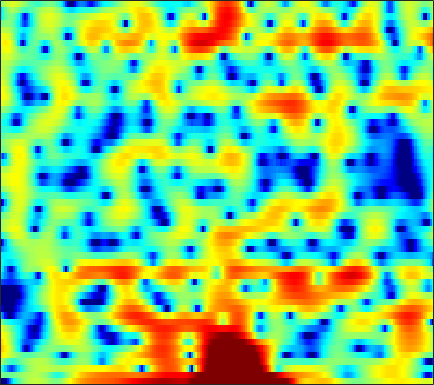

Data behind this chart, as committed beside it:
-17.705, -27.887, -17.068, -11.091, -8.3797, -5.7938, -3.8925, -2.7395, -1.5167, -0.54158, 0.24489, 0.72834, 1.2513, 1.6498, 1.8721, 2.0608, 2.1328, 2.1082, 1.9849, 1.7731, 1.4596, 1.1668, 0.73933, 0.31823
-0.01451, -0.2834, -0.5331, -0.6513, -0.6585, -0.5689, -0.3835, -0.1979, 0.09712, 0.4193, 0.7421, 0.9723, 1.246, 1.46, 1.57, 1.647, 1.628, 1.544, 1.328, 0.9837, 0.5039, 0.05176, -0.6618, -1.468
-1.988, -3.461, -5.72, -8.228, -9.86, -10.41, -8.823, -7.153, -5.088, -3.387, -2.015, -1.164, -0.2384, 0.4927, 0.9303, 1.379, 1.694, 1.851, 1.971, 2.001, 1.96, 1.892, 1.772, 1.635
1.528, 0.5921, -0.6216, -1.659, -2.206, -2.534, -2.404, -2.083, -1.499, -0.8787, -0.2869, 0.1194, 0.5981, 1.002, 1.253, 1.515, 1.685, 1.75, 1.749, 1.647, 1.444, 1.222, 0.8309, 0.3306
4.916, 4.389, 3.65, 2.906, 2.351, 1.619, 0.9111, 0.413, -0.2069, -0.747, -1.166, -1.371, -1.471, -1.378, -1.206, -0.8815, -0.5328, -0.2931, -0.05223, 0.06165, 0.02091, -0.1401, -0.5664, -1.283
5.963, 5.399, 4.51, 3.467, 2.571, 1.197, -0.4283, -1.845, -4.095, -6.907, -10.6, -13.88, -15.47, -11.92, -9.308, -6.662, -4.715, -3.556, -2.335, -1.409, -0.7203, -0.3427, 0.0005602, 0.159
5.337, 4.721, 3.759, 2.638, 1.691, 0.2754, -1.321, -2.631, -4.505, -6.437, -8.278, -9.366, -10.09, -9.886, -9.326, -8.304, -7.14, -6.222, -4.956, -3.731, -2.587, -1.801, -0.8479, -0.01065
4.731, 4.113, 3.192, 2.153, 1.312, 0.1009, -1.229, -2.298, -3.797, -5.36, -6.982, -8.233, -10.02, -11.96, -13.38, -14.59, -13.95, -12.4, -9.844, -7.375, -5.184, -3.732, -2.03, -0.5555
3.294, 2.656, 1.759, 0.8064, 0.07562, -0.9271, -1.986, -2.822, -4.026, -5.336, -6.8, -8.061, -10, -12.21, -13.9, -15.64, -15.54, -14, -11.29, -8.658, -6.236, -4.539, -2.467, -0.6289
-0.06875, -0.942, -2.082, -3.102, -3.732, -4.329, -4.697, -4.901, -5.236, -5.661, -6.232, -6.736, -7.519, -8.489, -9.331, -10.53, -11.7, -12.34, -12.2, -10.42, -7.656, -5.468, -2.752, -0.3847
-6.596, -8.556, -11.71, -15.46, -17.14, -15.3, -12.25, -10.43, -8.654, -7.463, -6.732, -6.442, -6.36, -6.679, -7.213, -8.174, -9.595, -10.96, -12.08, -10.38, -6.916, -4.357, -1.456, 0.8965
-12.97, -14.3, -16.02, -17.72, -17.96, -16.71, -14.59, -13.09, -11.19, -9.432, -7.991, -7.112, -6.176, -5.424, -4.948, -4.377, -3.859, -3.44, -2.72, -1.763, -0.6586, 0.2422, 1.473, 2.619
-20.67, -20.13, -19.43, -18.69, -18.2, -17.32, -15.94, -14.71, -12.97, -11.2, -9.473, -8.248, -6.768, -5.386, -4.428, -3.32, -2.314, -1.572, -0.6265, 0.2894, 1.192, 1.843, 2.641, 3.355
-22.21, -21.83, -22.13, -23.12, -24.6, -26.4, -24.19, -20.93, -16.82, -13.55, -11.02, -9.392, -7.499, -5.872, -4.794, -3.505, -2.325, -1.481, -0.4289, 0.5291, 1.426, 2.047, 2.804, 3.462
-15.67, -16.25, -17.28, -18.49, -19.36, -20.08, -18.98, -17.11, -14.45, -12.07, -10.01, -8.688, -7.178, -5.895, -5.114, -4.151, -3.173, -2.447, -1.451, -0.4006, 0.6574, 1.422, 2.366, 3.197
-9.479, -9.992, -10.64, -11.11, -11.18, -10.97, -10.48, -9.895, -8.813, -7.756, -6.812, -6.203, -5.662, -5.487, -5.542, -5.85, -6.16, -6.079, -5.074, -3.225, -1.184, 0.2053, 1.782, 3.009
-4.971, -6.073, -7.633, -9.284, -10.2, -10.1, -8.689, -7.36, -5.68, -4.255, -3.186, -2.686, -2.466, -2.884, -3.622, -5.618, -9.477, -13.5, -10.82, -4.82, -1.016, 0.9685, 2.826, 4.005
-3.248, -4.745, -7.33, -11.19, -14.61, -14.42, -9.981, -7.144, -4.41, -2.503, -1.113, -0.3955, 0.2453, 0.5419, 0.5746, 0.4847, 0.4742, 0.6068, 1.033, 1.811, 2.695, 3.291, 3.871, 4.111
-3.232, -3.839, -4.584, -5.09, -5.277, -5.083, -4.434, -3.776, -2.775, -1.771, -0.9, -0.339, 0.2811, 0.7813, 1.058, 1.379, 1.644, 1.818, 2.075, 2.299, 2.471, 2.546, 2.526, 2.332
-4.408, -4.463, -4.362, -4.068, -3.776, -3.307, -2.709, -2.235, -1.604, -0.9669, -0.398, -0.004633, 0.4441, 0.8239, 1.075, 1.355, 1.556, 1.671, 1.805, 1.869, 1.871, 1.821, 1.68, 1.446
-7.98, -7.214, -5.926, -4.657, -3.748, -2.668, -1.776, -1.187, -0.518, 0.006879, 0.4355, 0.6973, 0.979, 1.184, 1.317, 1.449, 1.561, 1.637, 1.683, 1.695, 1.649, 1.564, 1.385, 1.121
-16.27, -11.02, -6.867, -4.198, -2.731, -1.206, -0.1204, 0.4736, 1.044, 1.369, 1.522, 1.529, 1.453, 1.326, 1.223, 1.128, 1.142, 1.213, 1.32, 1.442, 1.499, 1.469, 1.298, 0.9567
-4.094, -3.033, -1.514, -0.06711, 0.8651, 1.813, 2.493, 2.789, 2.917, 2.761, 2.289, 1.737, 0.7649, -0.353, -1.187, -1.929, -1.99, -1.604, -0.7143, 0.1624, 0.8267, 1.126, 1.21, 0.9051
0.5915, 1.151, 1.896, 2.578, 3.023, 3.451, 3.652, 3.643, 3.349, 2.7, 1.62, 0.4849, -1.66, -4.859, -8.508, -19.01, -16.51, -9.674, -5.2, -2.624, -1.003, -0.2161, 0.3665, 0.4449
0.5301, 1.011, 1.647, 2.209, 2.535, 2.868, 2.967, 2.888, 2.538, 1.864, 0.8703, -0.09301, -1.667, -3.467, -4.801, -6.104, -6.471, -6.058, -4.905, -3.63, -2.399, -1.597, -0.7595, -0.2177
-1.369, -0.7659, 0.08406, 0.9288, 1.481, 2.076, 2.44, 2.52, 2.389, 1.946, 1.191, 0.4076, -0.8487, -2.381, -3.619, -5.27, -6.646, -7.14, -6.8, -5.493, -3.834, -2.659, -1.304, -0.23
-6.806, -5.548, -3.378, -1.345, -0.02471, 1.303, 2.216, 2.635, 2.834, 2.662, 2.094, 1.418, 0.1394, -1.645, -3.431, -6.785, -12.29, -21.79, -16.38, -8.869, -5.022, -3.076, -1.173, 0.1845
-18.14, -12.05, -6.569, -3.051, -1.185, 0.6451, 1.87, 2.475, 2.9, 2.939, 2.638, 2.198, 1.331, 0.2104, -0.7917, -2.189, -3.447, -4.022, -4.113, -3.442, -2.443, -1.666, -0.7336, 0.01974
-4.602, -3.704, -2.251, -0.7474, 0.2706, 1.401, 2.246, 2.67, 2.993, 3.033, 2.829, 2.522, 1.94, 1.226, 0.6419, -0.1512, -0.8533, -1.272, -1.676, -1.83, -1.823, -1.737, -1.588, -1.456
-0.3406, 0.2228, 0.9877, 1.718, 2.224, 2.781, 3.183, 3.364, 3.433, 3.304, 2.963, 2.582, 1.918, 1.084, 0.3797, -0.6321, -1.653, -2.371, -3.15, -3.703, -3.963, -4.025, -4.012, -4.035
1.842, 2.238, 2.719, 3.153, 3.421, 3.71, 3.866, 3.896, 3.777, 3.469, 2.947, 2.405, 1.472, 0.2596, -0.8508, -2.597, -4.722, -6.475, -8.781, -10.12, -9.757, -8.879, -7.725, -6.965
2.468, 2.692, 3.01, 3.326, 3.547, 3.784, 3.925, 3.936, 3.805, 3.468, 2.914, 2.32, 1.285, -0.06985, -1.339, -3.479, -6.28, -9.13, -14.42, -19.55, -14.9, -11.74, -9.119, -7.642
1.138, 1.169, 1.463, 1.957, 2.405, 2.958, 3.407, 3.608, 3.688, 3.522, 3.102, 2.622, 1.756, 0.6657, -0.2869, -1.717, -3.2, -4.314, -5.5, -6.2, -6.241, -5.954, -5.418, -4.947
-4.172, -4.851, -3.81, -1.629, -0.06949, 1.615, 2.792, 3.38, 3.799, 3.85, 3.547, 3.135, 2.326, 1.309, 0.4568, -0.6919, -1.72, -2.302, -2.809, -2.918, -2.8, -2.606, -2.321, -2.094
-7.824, -10.3, -7.158, -2.876, -0.5892, 1.581, 2.992, 3.688, 4.183, 4.233, 3.877, 3.323, 2.236, 0.6926, -0.7596, -3.022, -5.217, -6.111, -5.673, -4.218, -2.783, -1.936, -1.126, -0.6485
-0.4759, -0.4212, 0.05956, 0.9044, 1.652, 2.554, 3.284, 3.653, 3.901, 3.824, 3.407, 2.818, 1.659, -0.09529, -1.928, -5.358, -10.66, -14.04, -9.975, -5.774, -3.24, -2.045, -1.099, -0.7322
-0.1249, 0.2503, 0.7387, 1.225, 1.564, 1.994, 2.348, 2.535, 2.665, 2.649, 2.436, 2.168, 1.588, 0.8175, 0.1308, -0.8128, -1.597, -1.894, -1.807, -1.371, -0.8537, -0.566, -0.4371, -0.6923
-1.734, -1.226, -0.7122, -0.3697, -0.1964, -0.008852, 0.1452, 0.2856, 0.488, 0.7137, 0.9267, 1.065, 1.178, 1.228, 1.229, 1.181, 1.159, 1.149, 1.185, 1.225, 1.224, 1.154, 0.9117, 0.4466
-3.09, -2.744, -2.61, -2.793, -3.068, -3.574, -3.973, -4.031, -3.642, -2.846, -1.841, -1.13, -0.2275, 0.5035, 0.9574, 1.453, 1.841, 2.071, 2.287, 2.432, 2.471, 2.427, 2.255, 1.945
-3.281, -3.293, -3.768, -4.866, -6.168, -8.863, -12.97, -16.02, -13.2, -8.676, -5.532, -3.836, -2.09, -0.7954, -0.02263, 0.8237, 1.474, 1.888, 2.308, 2.637, 2.859, 2.957, 2.995, 2.918
-2.068, -2.153, -2.705, -3.78, -4.936, -6.942, -9.146, -10.16, -9.555, -7.603, -5.65, -4.405, -3.057, -1.943, -1.232, -0.4091, 0.2681, 0.726, 1.277, 1.738, 2.164, 2.441, 2.764, 2.992
0.4298, 0.3814, 0.03198, -0.5805, -1.224, -2.145, -3.053, -3.653, -4.214, -4.509, -4.592, -4.537, -4.268, -3.818, -3.394, -2.791, -2.153, -1.76, -1.224, -0.7061, -0.1102, 0.4159, 1.185, 1.97
3.066, 2.924, 2.517, 1.868, 1.227, 0.2015, -0.9777, -1.981, -3.463, -5.144, -6.983, -8.325, -9.475, -9.294, -8.463, -7.198, -6.262, -5.924, -5.985, -6.216, -6.005, -5.014, -2.914, -0.6598
4.301, 4.022, 3.429, 2.558, 1.774, 0.4664, -1.132, -2.492, -4.648, -7.318, -10.94, -14.91, -24.36, -19.12, -14.2, -10.75, -9.197, -8.86, -9.858, -13.27, -21.44, -15.45, -7.42, -2.896
3.977, 3.611, 2.871, 1.839, 0.8644, -0.7058, -2.58, -4.119, -6.265, -8.293, -9.964, -10.7, -11.11, -10.58, -9.73, -8.403, -7.29, -6.722, -6.17, -5.771, -5.057, -4.104, -2.405, -0.5547
3.102, 2.748, 1.983, 0.875, -0.2541, -2.142, -4.566, -6.866, -10.66, -14.9, -15.84, -13.91, -11.07, -8.855, -7.493, -5.956, -4.69, -3.883, -2.9, -1.977, -1.078, -0.3873, 0.5683, 1.486
2.296, 2.066, 1.484, 0.555, -0.3825, -1.985, -4.072, -6.027, -9.148, -12.27, -12.85, -11.3, -8.756, -6.662, -5.373, -3.972, -2.8, -2.026, -1.139, -0.3257, 0.4098, 0.9166, 1.546, 2.103
1.785, 1.725, 1.432, 0.89, 0.3505, -0.5571, -1.596, -2.421, -3.437, -4.194, -4.503, -4.426, -4.038, -3.417, -2.917, -2.25, -1.597, -1.142, -0.5919, -0.08661, 0.4022, 0.7494, 1.165, 1.54
1.702, 1.808, 1.771, 1.548, 1.274, 0.7974, 0.2434, -0.1915, -0.7261, -1.17, -1.468, -1.59, -1.64, -1.568, -1.493, -1.371, -1.251, -1.162, -1.041, -0.9074, -0.6855, -0.4578, -0.105, 0.2804
2.023, 2.335, 2.524, 2.496, 2.331, 1.928, 1.382, 0.9515, 0.3571, -0.1501, -0.5179, -0.7028, -0.8316, -0.9248, -1.008, -1.19, -1.581, -1.985, -2.585, -3.141, -3.386, -3.186, -2.438, -1.505
2.763, 3.352, 3.748, 3.715, 3.437, 2.753, 1.749, 0.8326, -0.4718, -1.578, -2.128, -2.104, -1.682, -1.23, -1.019, -1.108, -1.728, -2.668, -4.854, -8.599, -14.06, -12.6, -6.889, -3.346
3.6, 4.153, 4.431, 4.186, 3.661, 2.519, 0.7646, -1.153, -4.839, -10.88, -15.09, -9.839, -5.227, -2.638, -1.519, -0.7844, -0.7065, -1.092, -2.176, -3.716, -4.799, -4.489, -2.816, -1.017
3.203, 3.381, 3.333, 2.949, 2.415, 1.333, -0.2028, -1.647, -3.871, -5.974, -6.749, -6.2, -4.574, -2.941, -1.925, -0.8696, -0.2007, 0.09997, 0.329, 0.4486, 0.5883, 0.743, 1.003, 1.238
1.801, 1.831, 1.734, 1.429, 1.054, 0.2636, -0.8031, -1.709, -2.934, -4.023, -4.705, -4.769, -4.379, -3.503, -2.642, -1.462, -0.4422, 0.2146, 0.9269, 1.469, 1.849, 2.041, 2.154, 2.09
-0.4794, -0.1582, 0.1846, 0.266, 0.0943, -0.4475, -1.396, -2.402, -4.212, -6.572, -9.264, -10.47, -9.401, -6.643, -4.691, -2.552, -0.8447, 0.1592, 1.192, 1.948, 2.462, 2.71, 2.869, 2.818
-4.717, -3, -1.338, -0.3741, -0.0783, -0.1521, -0.7989, -1.69, -3.512, -6.226, -9.955, -12.35, -10.55, -6.745, -4.469, -2.216, -0.5478, 0.4223, 1.421, 2.148, 2.661, 2.905, 3.062, 3.036
-5.234, -2.99, -0.9091, 0.3869, 0.9548, 1.233, 1.063, 0.6816, -0.0667, -0.9634, -1.789, -2.195, -2.295, -1.953, -1.535, -0.8911, -0.2594, 0.1993, 0.7793, 1.285, 1.685, 1.897, 2.025, 1.968
0.201, 0.8468, 1.659, 2.3, 2.63, 2.832, 2.784, 2.602, 2.191, 1.633, 0.9871, 0.4605, -0.2272, -0.9051, -1.405, -1.975, -2.33, -2.384, -2.121, -1.582, -0.9981, -0.6231, -0.3134, -0.2881
